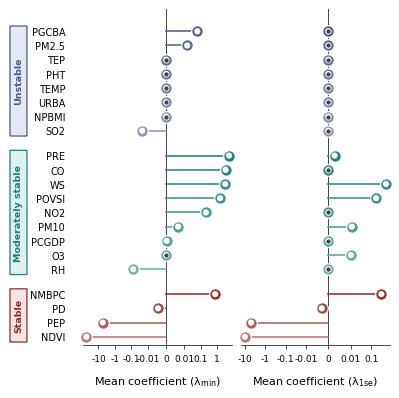

This figure's Python source:
import pandas as pd
import matplotlib.pyplot as plt
import numpy as np
import os
import matplotlib.colors as mcolors
from matplotlib.patches import FancyBboxPatch
import matplotlib.transforms as transforms

# =========================
# 1. 全局绘图参数（适配双栏，整体字号缩小）
# =========================
plt.rcParams['font.family'] = 'Arial'
plt.rcParams['font.size'] = 7                # 基准字号从10降至7
plt.rcParams['axes.linewidth'] = 0.5
plt.rcParams['lines.linewidth'] = 0.8        # 线条变细
plt.rcParams['xtick.major.width'] = 0.5
plt.rcParams['ytick.major.width'] = 0.5
plt.rcParams['xtick.major.size'] = 3
plt.rcParams['ytick.major.size'] = 3
plt.rcParams['figure.facecolor'] = 'white'
plt.rcParams['axes.facecolor'] = 'white'
plt.rcParams['savefig.facecolor'] = 'white'
plt.rcParams['mathtext.default'] = 'regular'

# =========================
# 2. 数据（保持不变）
# =========================
data = [
    ['PEP',   1.00, 1.00, -5.502176565,  -4.991496952,  'Stable'],
    ['PD',    1.00, 1.00, -0.004417228,  -0.002908508,  'Stable'],
    ['NDVI',  1.00, 0.90, -54.48439574, -10.10520144,   'Stable'],
    ['NMBPC', 1.00, 0.90,  0.737212392,   0.318736742,  'Stable'],
    ['WS',    1.00, 0.60,  3.01601912,    0.539313618,  'Moderately stable'],
    ['POVSI', 1.00, 0.60,  1.464602034,   0.176284284,  'Moderately stable'],
    ['PM10',  0.70, 1.00,  0.006613792,   0.011250546,  'Moderately stable'],
    ['O3',    0.00, 0.84,  0.0,           0.010027468,  'Moderately stable'],
    ['PRE',   1.00, 0.02,  5.072428913,   0.002810457,  'Moderately stable'],
    ['NO2',   1.00, 0.00,  0.20167883,    0.0,          'Moderately stable'],
    ['CO',    1.00, 0.00,  3.167727017,   0.0,          'Moderately stable'],
    ['PCGDP', 1.00, 0.00,  0.000265317,   0.0,          'Moderately stable'],
    ['RH',    0.56, 0.00, -0.077943348,   0.0,          'Moderately stable'],
    ['PM2.5', 0.48, 0.00,  0.014845797,   0.0,          'Unstable'],
    ['SO2',   0.48, 0.00, -0.021971075,   0.0,          'Unstable'],
    ['PGCBA', 0.46, 0.00,  0.060841062,   0.0,          'Unstable'],
    ['NPBMI', 0.00, 0.06,  0.0,           0.0,          'Unstable'],
    ['TEMP',  0.00, 0.00,  0.0,           0.0,          'Unstable'],
    ['URBA',  0.00, 0.00,  0.0,           0.0,          'Unstable'],
    ['PHT',   0.00, 0.00,  0.0,           0.0,          'Unstable'],
    ['TEP',   0.00, 0.00,  0.0,           0.0,          'Unstable'],
]

df = pd.DataFrame(data, columns=[
    'Variable',
    'Frequency_lambda_min',
    'Frequency_lambda_1se',
    'Mean_lambda_min',
    'Mean_lambda_1se',
    'Stability'
])

# =========================
# 3. 分类顺序与配色
# =========================
trend_categories = ['Stable', 'Moderately stable', 'Unstable']

trend_colors = {
    'Stable': '#8E2C2C',
    'Moderately stable': '#1B7F79',
    'Unstable': '#4C5C8A'
}

trend_light_colors = {
    'Stable': '#F4E3E3',
    'Moderately stable': '#DDF1EE',
    'Unstable': '#E4E8F3'
}

# =========================
# 4. 颜色工具函数
# =========================
def blend_with_white(color, blend_factor):
    rgb = np.array(mcolors.to_rgb(color))
    white = np.array([1, 1, 1])
    blended = rgb * (1 - blend_factor) + white * blend_factor
    return mcolors.to_hex(np.clip(blended, 0, 1))

def create_color_gradient(base_color, n_colors):
    if n_colors == 1:
        return [base_color]
    blend_factors = np.linspace(0.35, 0.0, n_colors)
    return [blend_with_white(base_color, bf) for bf in blend_factors]

# =========================
# 5. 排序
# =========================
grouped_data = {}
for cat in trend_categories:
    sub = df[df['Stability'] == cat].copy()
    sub = sub.sort_values('Mean_lambda_min')
    grouped_data[cat] = sub

# =========================
# 6. 计算共享y位置
# =========================
y_pos = 0
y_ticks = []
y_tick_labels = []
category_positions = []
plot_records = []

for category in trend_categories:
    category_data = grouped_data[category]
    if category_data.empty:
        continue

    n_vars = len(category_data)
    colors = create_color_gradient(trend_colors[category], n_vars)

    start_y = y_pos

    for j, (_, row) in enumerate(category_data.iterrows()):
        plot_records.append({
            'Variable': row['Variable'],
            'Mean_lambda_min': row['Mean_lambda_min'],
            'Mean_lambda_1se': row['Mean_lambda_1se'],
            'Stability': category,
            'y': y_pos,
            'color': colors[j],
            'main_color': trend_colors[category],
            'light_color': trend_light_colors[category]
        })
        y_ticks.append(y_pos)
        y_tick_labels.append(row['Variable'])
        y_pos += 1

    end_y = y_pos - 1

    category_positions.append({
        'category': category,
        'ymin': start_y,
        'ymax': end_y,
        'main_color': trend_colors[category],
        'light_color': trend_light_colors[category]
    })

    y_pos += 0.75

plot_df = pd.DataFrame(plot_records)

# =========================
# 7. 创建双面板图形（整体宽度6.7英寸，双栏）
# =========================
fig, (ax1, ax2) = plt.subplots(
    1, 2,
    figsize=(4.2, 4.0),          # 宽度6.7英寸（双栏），高度4.8英寸
    sharey=True,
    gridspec_kw={'width_ratios': [1, 1], 'wspace': 0.06}
)

# =========================
# 8. y轴设置（变量名向右靠，pad减小以适配小字号）
# =========================
ax1.set_yticks(y_ticks)
ax1.set_yticklabels(y_tick_labels, fontsize=7)   # 字号7pt
ax1.tick_params(axis='y', which='both', left=False, pad=10)  # pad从28减到20

ax2.set_yticks(y_ticks)
ax2.tick_params(axis='y', which='both', left=False, labelleft=False)

# =========================
# 9. 绘制棒棒糖函数（点大小、线宽相应缩小）
# =========================
def draw_lollipop(ax, x_col):
    for _, row in plot_df.iterrows():
        x = row[x_col]
        y = row['y']
        c = row['color']

        ax.plot([0, x], [y, y],
                color=c, linewidth=1.2, alpha=0.95, zorder=2)   # 线宽从2.0降至1.2

        ax.scatter(x, y,
                   s=70,                     # 从118降至70
                   facecolors=c,
                   edgecolors='white',
                   linewidth=0.9,            # 从1.3降至0.9
                   alpha=0.98,
                   zorder=3,
                   clip_on=False)

        ax.scatter(x, y,
                   s=20,                     # 从34降至20
                   facecolors='white',
                   edgecolors='none',
                   zorder=4,
                   clip_on=False)

        if abs(x) < 1e-12:
            ax.scatter(0, y,
                       s=14,                 # 从24降至14
                       facecolors='#444444',
                       edgecolors='white',
                       linewidth=0.6,
                       zorder=5,
                       clip_on=False)

    ax.axvline(x=0, color='#2B2B2B', linestyle='-', linewidth=0.7, alpha=0.9, zorder=1)

draw_lollipop(ax1, 'Mean_lambda_min')
draw_lollipop(ax2, 'Mean_lambda_1se')

# =========================
# 10. x轴：symlog（边距微调）
# =========================
def set_symlog_axis(ax, values):
    ax.set_xscale('symlog', linthresh=0.01, linscale=1.0)

    xticks = [-100, -10, -1, -0.1, -0.01, 0, 0.01, 0.1, 1, 10, 100]
    vmin = float(np.min(values))
    vmax = float(np.max(values))

    valid_xticks = [x for x in xticks if (vmin * 1.6 <= x <= vmax * 1.6) or x == 0]
    if len(valid_xticks) < 5:
        valid_xticks = xticks

    ax.set_xticks(valid_xticks)
    ax.set_xticklabels([str(x) if x != 0 else '0' for x in valid_xticks], fontsize=6.5)  # 刻度字号

    if vmin < 0:
        xmin = vmin * 1.55
    else:
        xmin = -0.02

    if vmax > 0:
        xmax = vmax * 1.55
    else:
        xmax = 0.02

    xmin = min(xmin, -0.03)
    xmax = max(xmax, 0.03)

    ax.set_xlim(xmin, xmax)

set_symlog_axis(ax1, plot_df['Mean_lambda_min'].values)
set_symlog_axis(ax2, plot_df['Mean_lambda_1se'].values)

# =========================
# 11. 左侧稳定性分组块（位置微调，适配更窄的左边距）
# =========================
trans = transforms.blended_transform_factory(ax1.transAxes, ax1.transData)

for item in category_positions:
    y_center = (item['ymin'] + item['ymax']) / 2
    rect_height = (item['ymax'] - item['ymin']) + 0.72

    rect_x = -0.48           # 原 -0.43，因整体左边距增大稍微左移
    rect_w = 0.09

    rect = FancyBboxPatch(
        (rect_x, item['ymin'] - 0.36),
        rect_w,
        rect_height,
        boxstyle="round,pad=0.012",
        transform=trans,
        facecolor=item['light_color'],
        edgecolor=item['main_color'],
        linewidth=0.9,
        alpha=1.0,
        clip_on=False,
        zorder=5
    )
    ax1.add_patch(rect)

    ax1.text(rect_x + rect_w / 2, y_center, item['category'],
             transform=trans,
             fontsize=6.8,
             fontweight='bold',
             color=item['main_color'],
             ha='center',
             va='center',
             rotation=90,
             clip_on=False,
             zorder=6)

# =========================
# 12. 坐标轴标签与美化
# =========================
ax1.set_xlabel(r'Mean coefficient ($\lambda_{min}$)', fontsize=8, labelpad=8)
ax2.set_xlabel(r'Mean coefficient ($\lambda_{1se}$)', fontsize=8, labelpad=8)

for ax in [ax1, ax2]:
    ax.spines['top'].set_visible(False)
    ax.spines['right'].set_visible(False)
    ax.spines['left'].set_visible(False)
    ax.set_ylim(-0.6, y_pos - 0.2)
    ax.grid(False)

# =========================
# 13. 布局调整（左边界增加，为分组块留出空间）
# =========================
plt.subplots_adjust(
    left=0.24,          # 原0.26，稍微收紧
    right=0.97,
    top=0.96,
    bottom=0.12,
    wspace=0.06
)

# =========================
# 14. 保存
# =========================
os.makedirs('output', exist_ok=True)
save_path = 'output/lasso_mean_coefficients_dual_panel_compact.png'
plt.savefig(save_path, dpi=600, bbox_inches='tight')
plt.show()

print(f'图片已保存为: {save_path}')
